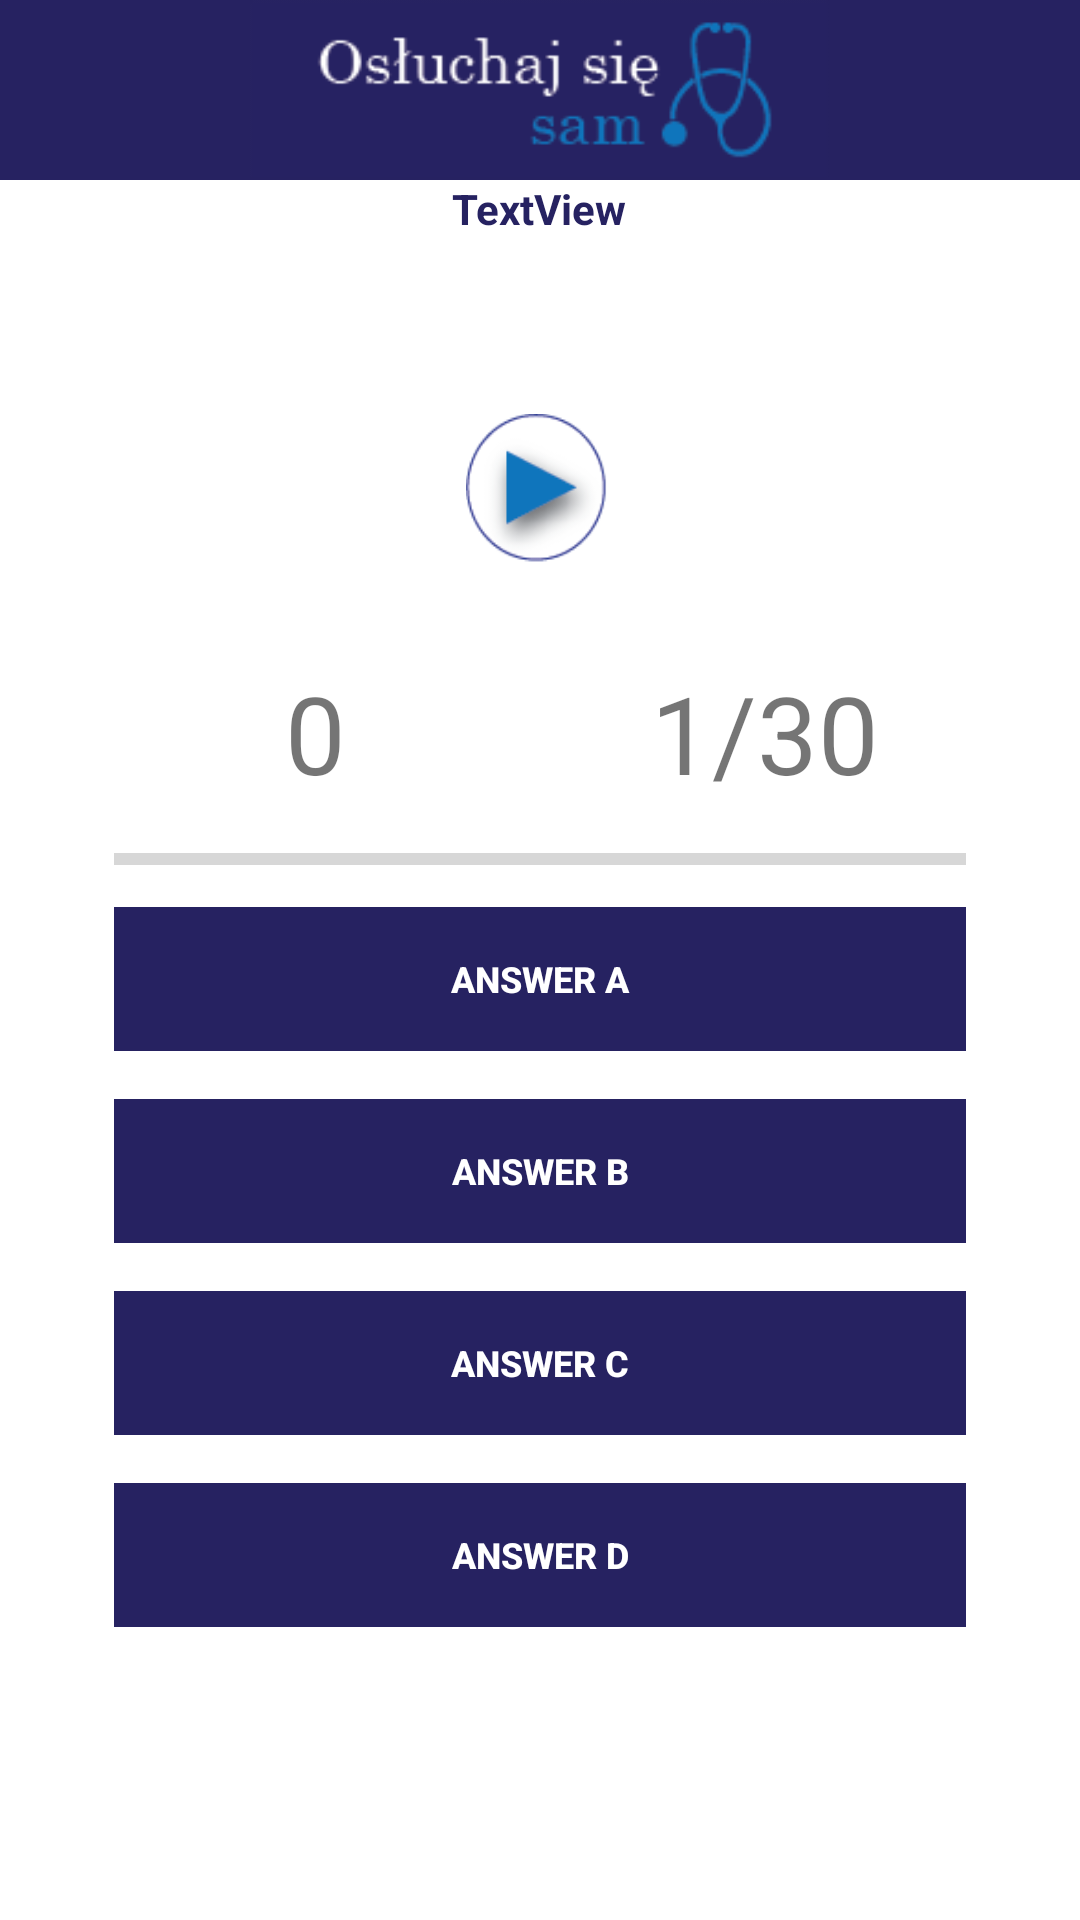

The Android layout XML behind this screen, and the referenced resources:
<!-- AndroidManifest.xml: application theme AppTheme -->
<!-- res/layout/activity_playing1.xml -->
<?xml version="1.0" encoding="utf-8"?>
<RelativeLayout xmlns:android="http://schemas.android.com/apk/res/android"

    xmlns:tools="http://schemas.android.com/tools"
    android:layout_width="match_parent"
    android:layout_height="match_parent"
    android:background="#FFFFFF"
    tools:context=".Testy.Playing1">


    <android.support.v7.widget.Toolbar
        android:id="@+id/customtoolbar"
        android:layout_width="match_parent"
        android:layout_height="60dp"
        android:background="?attr/colorPrimary"
        tools:ignore="MissingConstraints">


    </android.support.v7.widget.Toolbar>

    <ImageView
        android:id="@+id/toolbarOSS"
        android:layout_width="wrap_content"
        android:layout_height="59dp"
        android:layout_alignParentTop="true"
        android:layout_centerHorizontal="true"
        android:gravity="center"
        android:src="@drawable/e5" />

    <ImageView
        android:id="@+id/button_play"
        android:layout_width="49dp"
        android:layout_height="51dp"
        android:layout_alignParentTop="true"
        android:layout_centerHorizontal="true"
        android:layout_marginTop="138dp"
        android:background="@drawable/e10"
        android:gravity="center"
        android:onClick="playMusic"
        android:visibility="visible" />

    <RelativeLayout
        android:layout_width="wrap_content"

        android:layout_height="359dp"
        android:layout_alignParentBottom="true"
        android:layout_below="@+id/button_play"
        android:layout_marginBottom="6dp"
        android:layout_marginLeft="30dp"
        android:layout_marginRight="30dp"
        android:layout_marginTop="1dp"
        android:background="@drawable/round_corner"
        android:elevation="4dp"
        android:paddingTop="20dp">

        <LinearLayout
            android:id="@+id/btnGroup"
            android:layout_width="fill_parent"
            android:layout_height="wrap_content"
            android:orientation="vertical"
            android:paddingTop="10dp">

            <LinearLayout
                android:layout_width="match_parent"
                android:layout_height="wrap_content"
                android:orientation="horizontal"
                android:weightSum="2">

                <TextView
                    android:id="@+id/txtScore"
                    android:layout_width="0dp"
                    android:layout_height="wrap_content"
                    android:layout_weight="1"
                    android:background="@drawable/button_border"
                    android:gravity="center"
                    android:text="0"
                    android:textSize="36sp" />

                <TextView
                    android:id="@+id/txtQuestion"
                    android:layout_width="0dp"
                    android:layout_height="wrap_content"
                    android:layout_weight="1"
                    android:gravity="center"
                    android:text="1/30"
                    android:textSize="36sp" />

            </LinearLayout>

            <LinearLayout
                android:id="@+id/ansGroup"
                android:layout_width="fill_parent"
                android:layout_height="wrap_content"
                android:orientation="vertical"
                android:paddingTop="10dp">


                <ProgressBar
                    android:id="@+id/progressBar"
                    style="@style/Widget.AppCompat.ProgressBar.Horizontal"
                    android:layout_width="match_parent"
                    android:layout_height="wrap_content"
                    android:layout_marginLeft="8dp"
                    android:layout_marginRight="8dp"
                    android:max="28" />

                <Button
                    android:id="@+id/btnAnswerA"
                    style="@style/Widget.AppCompat.Button.Borderless"
                    android:layout_width="match_parent"
                    android:layout_height="wrap_content"
                    android:layout_margin="8dp"
                    android:background="#262261"
                    android:foreground="?android:attr/selectableItemBackground"
                    android:text="Answer A"
                    android:textColor="#FFFFFF"
                    android:textSize="12sp"
                    android:textStyle="bold"
                    android:theme="@style/MyButton" />

                <Button
                    android:id="@+id/btnAnswerB"
                    style="@style/Widget.AppCompat.Button.Borderless"
                    android:layout_width="match_parent"
                    android:layout_height="wrap_content"
                    android:layout_margin="8dp"
                    android:background="#262261"
                    android:foreground="?android:attr/selectableItemBackground"
                    android:text="Answer B"
                    android:textColor="#FFFFFF"
                    android:textSize="12sp"
                    android:textStyle="bold"
                    android:theme="@style/MyButton" />

                <Button
                    android:id="@+id/btnAnswerC"
                    style="@style/Widget.AppCompat.Button.Borderless"
                    android:layout_width="match_parent"
                    android:layout_height="wrap_content"
                    android:layout_margin="8dp"
                    android:background="#262261"
                    android:foreground="?android:attr/selectableItemBackground"
                    android:text="Answer C"
                    android:textColor="#FFFFFF"
                    android:textSize="12sp"
                    android:textStyle="bold"
                    android:theme="@style/MyButton" />

                <Button
                    android:id="@+id/btnAnswerD"
                    style="@style/Widget.AppCompat.Button.Borderless"
                    android:layout_width="match_parent"
                    android:layout_height="wrap_content"
                    android:layout_margin="8dp"
                    android:background="#262261"
                    android:foreground="?android:attr/selectableItemBackground"
                    android:text="Answer D"
                    android:textColor="#FFFFFF"
                    android:textSize="12sp"
                    android:textStyle="bold"
                    android:theme="@style/MyButton" />

            </LinearLayout>

        </LinearLayout>

    </RelativeLayout>

    <TextView
        android:id="@+id/question"
        android:layout_below="@+id/customtoolbar"
        android:layout_width="345dp"
        android:layout_height="62dp"
        android:layout_above="@+id/button_play"
        android:layout_centerHorizontal="true"
        android:layout_marginBottom="-124dp"
        android:text="TextView"
        android:textAlignment="center"
        android:textColor="@color/colorPrimary"
        android:textStyle="bold" />
</RelativeLayout>
<!-- resources referenced by this layout -->
<resources>
  <color name="colorPrimary">#262261</color>
  <!-- drawable e10: png bitmap (drawable, 4806 bytes) -->
  <!-- drawable e5: png bitmap (drawable, 4704 bytes) -->
  <style name="MyButton" parent="Theme.AppCompat.Light">
          <item name="colorControlHighlight">#1CB3BC</item>
      </style>
  <style name="AppTheme" parent="Theme.AppCompat.Light.NoActionBar">
          
          <item name="colorPrimary">@color/colorPrimary</item>
          <item name="colorPrimaryDark">@color/colorPrimaryDark</item>
          <item name="colorAccent">@color/colorAccent</item>
      </style>
  <color name="colorPrimaryDark">#0E0E47</color>
  <color name="colorAccent">#FFD051</color>
</resources>
